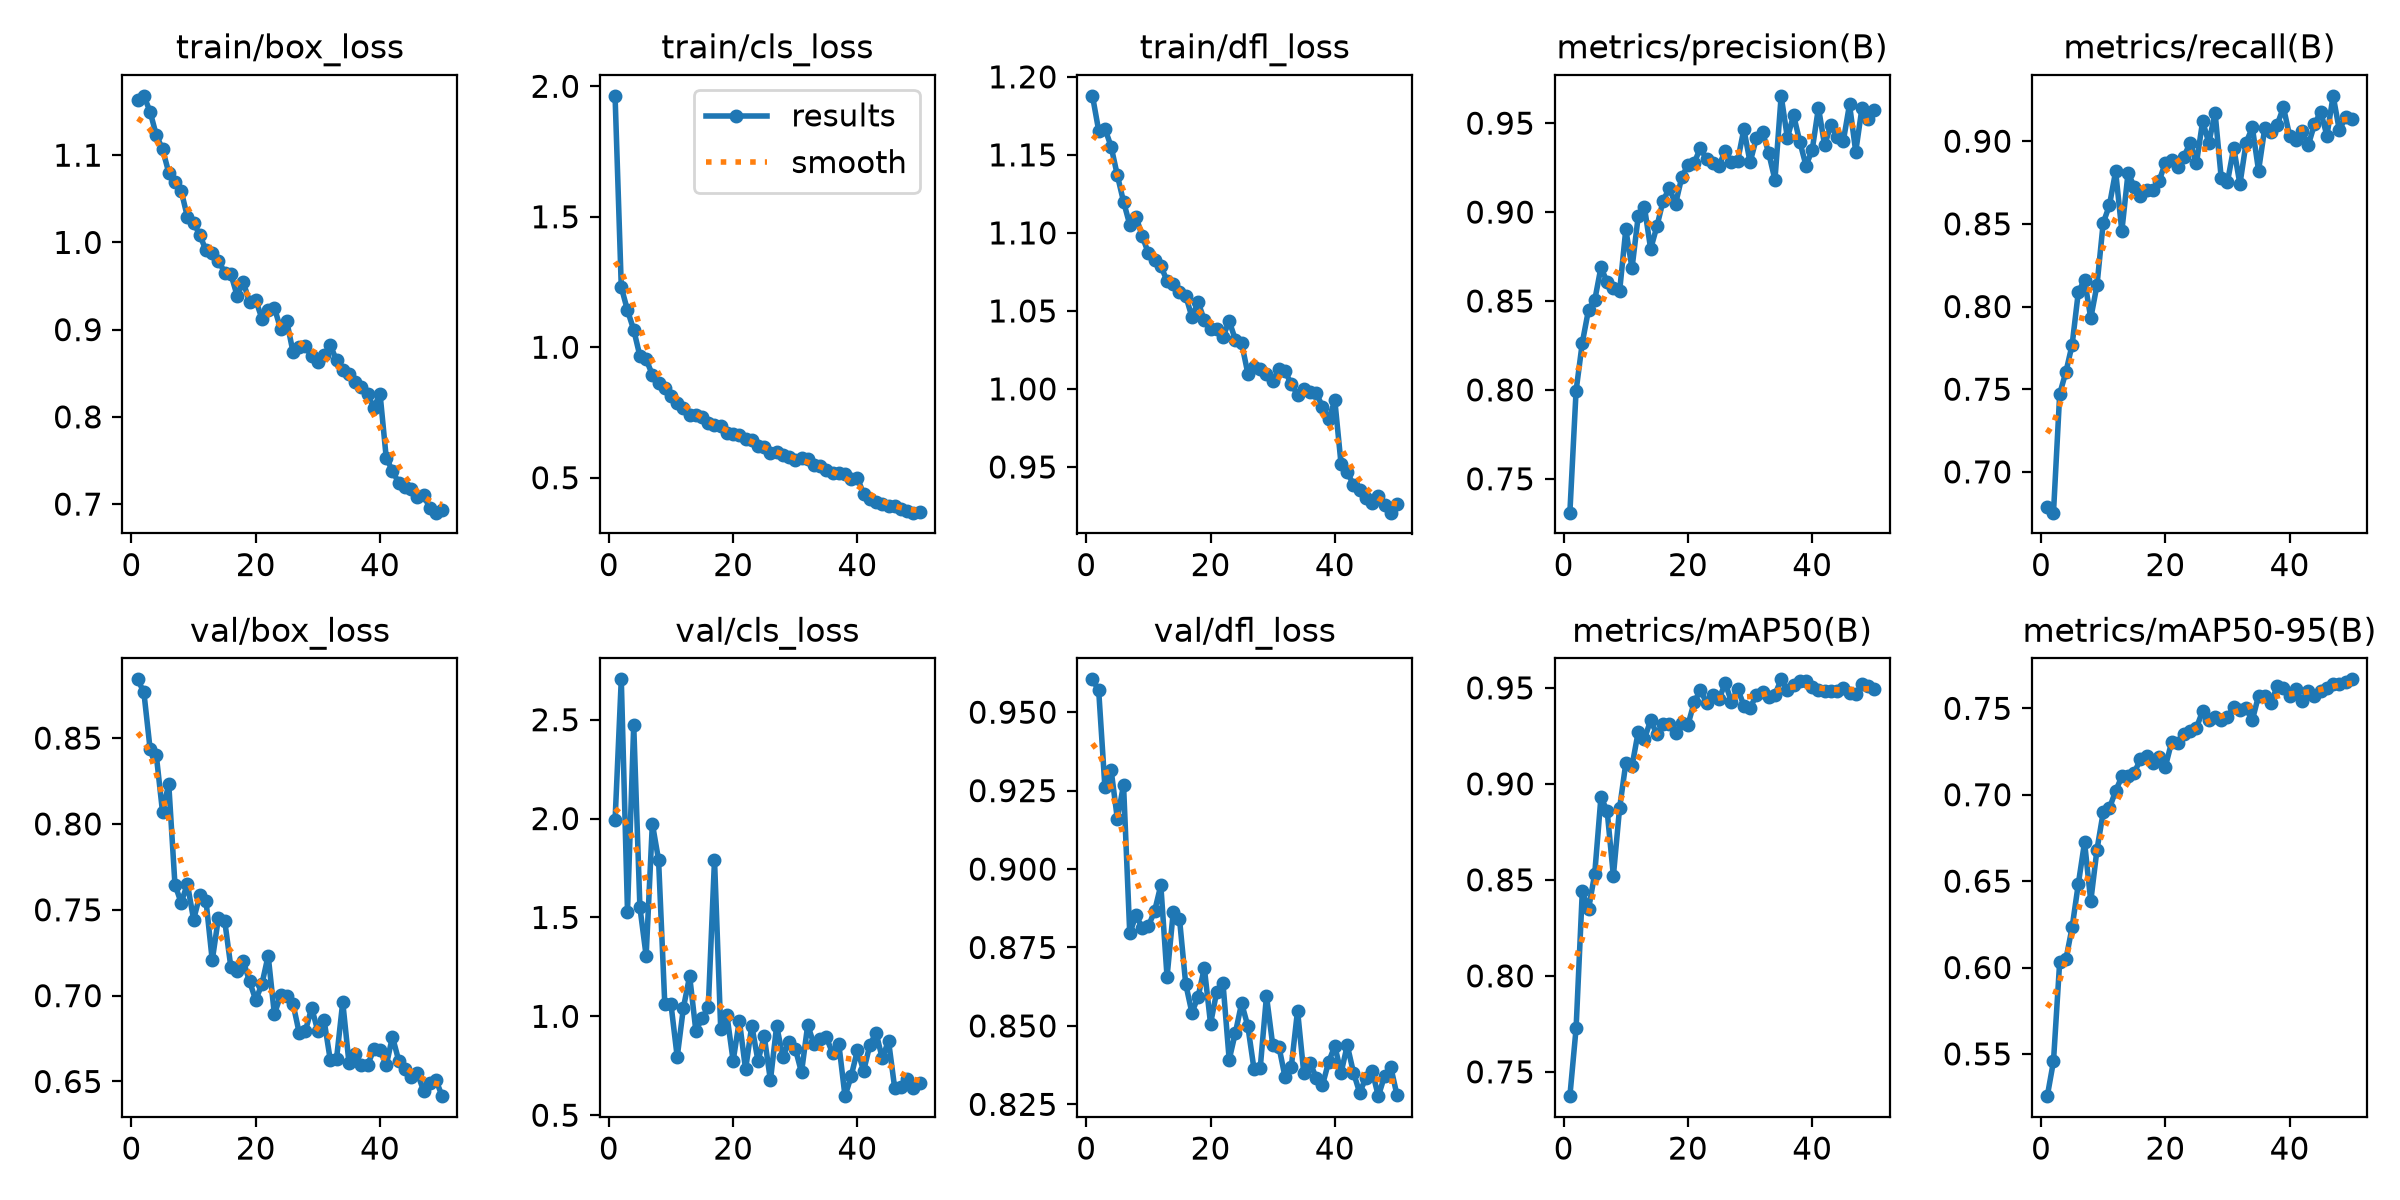

The file beside this chart, header and first rows:
epoch, time, train/box_loss, train/cls_loss, train/dfl_loss, metrics/precision(B), metrics/recall(B), metrics/mAP50(B), metrics/mAP50-95(B), val/box_loss, val/cls_loss, val/dfl_loss, lr/pg0, lr/pg1, lr/pg2
1, 1056, 1.163, 1.963, 1.188, 0.731, 0.6789, 0.7373, 0.5256, 0.8842, 1.991, 0.9605, 0.0004754, 0.0004754, 0.0004754
2, 6077, 1.168, 1.231, 1.166, 0.7995, 0.6753, 0.7726, 0.5457, 0.8767, 2.704, 0.957, 0.0009329, 0.0009329, 0.0009329
3, 6947, 1.15, 1.141, 1.167, 0.8265, 0.7471, 0.8439, 0.6034, 0.8437, 1.53, 0.9262, 0.001372, 0.001372, 0.001372
4, 7946, 1.123, 1.067, 1.155, 0.845, 0.7604, 0.8346, 0.6048, 0.8399, 2.473, 0.9316, 0.001344, 0.001344, 0.001344
5, 8950, 1.107, 0.966, 1.137, 0.8504, 0.7769, 0.8532, 0.6233, 0.807, 1.551, 0.9161, 0.001316, 0.001316, 0.001316
6, 10020, 1.08, 0.9533, 1.12, 0.8689, 0.8088, 0.8931, 0.6485, 0.8233, 1.306, 0.9268, 0.001288, 0.001288, 0.001288
7, 10627, 1.069, 0.8947, 1.105, 0.8606, 0.8161, 0.8859, 0.6725, 0.7647, 1.975, 0.8795, 0.001259, 0.001259, 0.001259
8, 11482, 1.059, 0.8623, 1.11, 0.8572, 0.7929, 0.852, 0.6384, 0.7541, 1.791, 0.8853, 0.001231, 0.001231, 0.001231
9, 12092, 1.029, 0.8454, 1.098, 0.8554, 0.8129, 0.8873, 0.6683, 0.7651, 1.062, 0.8813, 0.001203, 0.001203, 0.001203
10, 12855, 1.023, 0.8146, 1.087, 0.8903, 0.8505, 0.9107, 0.6897, 0.7443, 1.06, 0.8818, 0.001174, 0.001174, 0.001174
11, 13370, 1.008, 0.787, 1.083, 0.8684, 0.8612, 0.9093, 0.6922, 0.7585, 0.7946, 0.8866, 0.001146, 0.001146, 0.001146
12, 13888, 0.9908, 0.7663, 1.079, 0.8977, 0.8818, 0.9271, 0.7021, 0.7552, 1.044, 0.8949, 0.001118, 0.001118, 0.001118
13, 14405, 0.9881, 0.7391, 1.069, 0.9028, 0.8456, 0.9234, 0.7106, 0.7206, 1.203, 0.8656, 0.001089, 0.001089, 0.001089
14, 14922, 0.9792, 0.741, 1.067, 0.8793, 0.8808, 0.9331, 0.7106, 0.7454, 0.9267, 0.8864, 0.001061, 0.001061, 0.001061
15, 15443, 0.9654, 0.7333, 1.062, 0.8919, 0.8724, 0.9257, 0.7127, 0.7437, 0.9898, 0.8842, 0.001033, 0.001033, 0.001033
16, 15959, 0.9636, 0.7113, 1.06, 0.9063, 0.867, 0.9312, 0.7206, 0.7165, 1.047, 0.8634, 0.001005, 0.001005, 0.001005
17, 16477, 0.939, 0.7015, 1.046, 0.9135, 0.8704, 0.9314, 0.7224, 0.7146, 1.792, 0.8542, 0.0009763, 0.0009763, 0.0009763
18, 17051, 0.9544, 0.6997, 1.056, 0.9045, 0.8707, 0.9267, 0.7183, 0.7201, 0.9371, 0.8593, 0.000948, 0.000948, 0.000948
19, 17764, 0.9314, 0.6712, 1.044, 0.9195, 0.8759, 0.9315, 0.7218, 0.7083, 1.005, 0.8685, 0.0009197, 0.0009197, 0.0009197
20, 18661, 0.9339, 0.6673, 1.039, 0.9265, 0.887, 0.9307, 0.7162, 0.6974, 0.7754, 0.8507, 0.0008914, 0.0008914, 0.0008914
21, 19529, 0.9125, 0.6634, 1.038, 0.9276, 0.8884, 0.9424, 0.7303, 0.7068, 0.978, 0.8609, 0.0008631, 0.0008631, 0.0008631
22, 20124, 0.9226, 0.6493, 1.033, 0.9361, 0.8844, 0.9489, 0.7301, 0.7233, 0.7313, 0.8637, 0.0008348, 0.0008348, 0.0008348
23, 20639, 0.9252, 0.6441, 1.044, 0.9296, 0.8907, 0.9421, 0.7354, 0.6891, 0.9532, 0.8393, 0.0008065, 0.0008065, 0.0008065
24, 21172, 0.9008, 0.62, 1.031, 0.9278, 0.8991, 0.9465, 0.7371, 0.7002, 0.774, 0.8478, 0.0007782, 0.0007782, 0.0007782
25, 21687, 0.9094, 0.6169, 1.029, 0.926, 0.8866, 0.9442, 0.7387, 0.6999, 0.9002, 0.8572, 0.0007499, 0.0007499, 0.0007499
26, 22204, 0.8742, 0.5953, 1.01, 0.9345, 0.912, 0.9525, 0.7485, 0.6952, 0.676, 0.8499, 0.0007216, 0.0007216, 0.0007216
27, 22720, 0.8796, 0.5985, 1.014, 0.9281, 0.8989, 0.9426, 0.7431, 0.6782, 0.9515, 0.8361, 0.0006934, 0.0006934, 0.0006934
28, 23235, 0.8807, 0.588, 1.012, 0.9288, 0.9173, 0.9495, 0.7451, 0.6796, 0.7957, 0.8367, 0.0006651, 0.0006651, 0.0006651
29, 23750, 0.8692, 0.5804, 1.01, 0.9466, 0.8774, 0.9408, 0.7435, 0.6929, 0.8719, 0.8595, 0.0006368, 0.0006368, 0.0006368
30, 24268, 0.8634, 0.5674, 1.005, 0.928, 0.8754, 0.9394, 0.7451, 0.6792, 0.8364, 0.844, 0.0006085, 0.0006085, 0.0006085
31, 24783, 0.8712, 0.5764, 1.013, 0.9414, 0.896, 0.9463, 0.7506, 0.6856, 0.7165, 0.8434, 0.0005802, 0.0005802, 0.0005802
32, 25299, 0.8821, 0.5711, 1.011, 0.9451, 0.874, 0.948, 0.7489, 0.6624, 0.9563, 0.8336, 0.0005519, 0.0005519, 0.0005519
33, 25814, 0.8649, 0.5492, 1.003, 0.9331, 0.8991, 0.945, 0.7499, 0.6632, 0.859, 0.8371, 0.0005236, 0.0005236, 0.0005236
34, 26329, 0.8532, 0.5461, 0.9963, 0.9181, 0.9083, 0.9465, 0.7432, 0.6963, 0.8833, 0.8549, 0.0004953, 0.0004953, 0.0004953
35, 26843, 0.8491, 0.5281, 1, 0.9654, 0.8822, 0.9544, 0.7573, 0.6609, 0.8937, 0.8351, 0.000467, 0.000467, 0.000467
36, 27358, 0.8396, 0.52, 0.998, 0.9417, 0.9079, 0.9488, 0.7573, 0.6663, 0.8135, 0.8383, 0.0004387, 0.0004387, 0.0004387
37, 27873, 0.8348, 0.5187, 0.9974, 0.9545, 0.9058, 0.9517, 0.7532, 0.6596, 0.8614, 0.8335, 0.0004104, 0.0004104, 0.0004104
38, 28388, 0.826, 0.5149, 0.9887, 0.9395, 0.9099, 0.9538, 0.7628, 0.6595, 0.5963, 0.8311, 0.0003821, 0.0003821, 0.0003821
39, 28901, 0.8106, 0.4966, 0.9805, 0.9261, 0.9205, 0.9537, 0.7618, 0.6687, 0.6981, 0.8385, 0.0003538, 0.0003538, 0.0003538
40, 29417, 0.8266, 0.4992, 0.9926, 0.935, 0.9032, 0.9504, 0.7571, 0.6686, 0.8293, 0.8436, 0.0003255, 0.0003255, 0.0003255
41, 29922, 0.753, 0.4372, 0.952, 0.9587, 0.9006, 0.9489, 0.761, 0.6594, 0.7238, 0.835, 0.0002972, 0.0002972, 0.0002972
42, 30425, 0.7381, 0.4183, 0.9465, 0.9376, 0.9059, 0.9482, 0.7541, 0.6761, 0.8555, 0.8438, 0.0002689, 0.0002689, 0.0002689
43, 30929, 0.7244, 0.4068, 0.9387, 0.9492, 0.8976, 0.9483, 0.7602, 0.6622, 0.916, 0.8351, 0.0002406, 0.0002406, 0.0002406
44, 31432, 0.7194, 0.4, 0.935, 0.942, 0.9102, 0.9482, 0.7572, 0.6573, 0.7877, 0.8287, 0.0002123, 0.0002123, 0.0002123
45, 31936, 0.7176, 0.3905, 0.9304, 0.9399, 0.9178, 0.9498, 0.7598, 0.6525, 0.877, 0.8335, 0.0001841, 0.0001841, 0.0001841
46, 32439, 0.7076, 0.3906, 0.9267, 0.9605, 0.9033, 0.9474, 0.7619, 0.6549, 0.6366, 0.8357, 0.0001558, 0.0001558, 0.0001558
47, 32943, 0.7105, 0.3796, 0.9313, 0.934, 0.9274, 0.9466, 0.7641, 0.6447, 0.6446, 0.8276, 0.0001275, 0.0001275, 0.0001275
48, 33446, 0.6955, 0.3737, 0.9253, 0.9584, 0.9067, 0.952, 0.7643, 0.6492, 0.6843, 0.834, 9.91726e-05, 9.91726e-05, 9.91726e-05
49, 33951, 0.6902, 0.3661, 0.9207, 0.9522, 0.9145, 0.9508, 0.7654, 0.6508, 0.6389, 0.8369, 7.08784e-05, 7.08784e-05, 7.08784e-05
50, 34455, 0.6937, 0.3671, 0.9264, 0.9575, 0.9134, 0.9496, 0.7668, 0.6414, 0.6632, 0.828, 4.25842e-05, 4.25842e-05, 4.25842e-05
